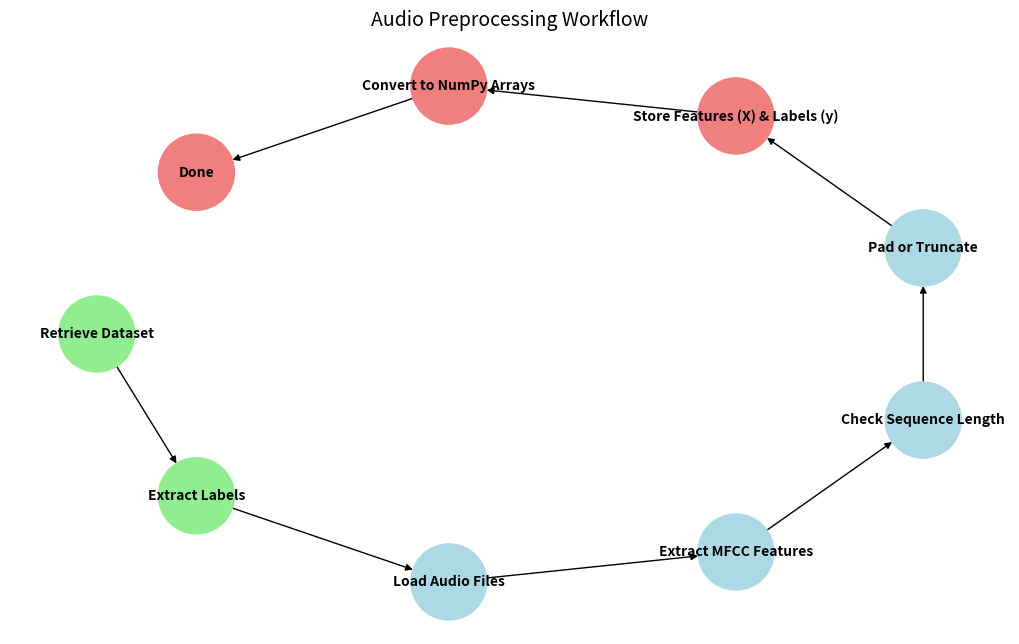

This figure's Python source:
import matplotlib.pyplot as plt
import networkx as nx
# Create a directed graph
G = nx.DiGraph()
# Define workflow steps
steps = [
    "Retrieve Dataset", "Extract Labels", "Load Audio Files", "Extract MFCC Features",
    "Check Sequence Length", "Pad or Truncate", "Store Features (X) & Labels (y)",
    "Convert to NumPy Arrays", "Done"
]
# Add edges to define the workflow
edges = [
    ("Retrieve Dataset", "Extract Labels"),
    ("Extract Labels", "Load Audio Files"),
    ("Load Audio Files", "Extract MFCC Features"),
    ("Extract MFCC Features", "Check Sequence Length"),
    ("Check Sequence Length", "Pad or Truncate"),
    ("Pad or Truncate", "Store Features (X) & Labels (y)"),
    ("Store Features (X) & Labels (y)", "Convert to NumPy Arrays"),
    ("Convert to NumPy Arrays", "Done")
]

G.add_nodes_from(steps)
G.add_edges_from(edges)

# Define positions using a hierarchical layout
pos = nx.shell_layout(G)

# Define node colors based on categories
node_colors = ["lightgreen" if step in ["Retrieve Dataset", "Extract Labels"] else
               "lightblue" if step in ["Load Audio Files", "Extract MFCC Features", "Check Sequence Length", "Pad or Truncate"]
               else "lightcoral" for step in steps]

# Draw the nodes with different colors
plt.figure(figsize=(10, 6))
nx.draw(G, pos, with_labels=True, node_color=node_colors, edge_color="black",
        node_size=3000, font_size=10, font_weight="bold", arrows=True)

plt.title("Audio Preprocessing Workflow", fontsize=14)
plt.show()
